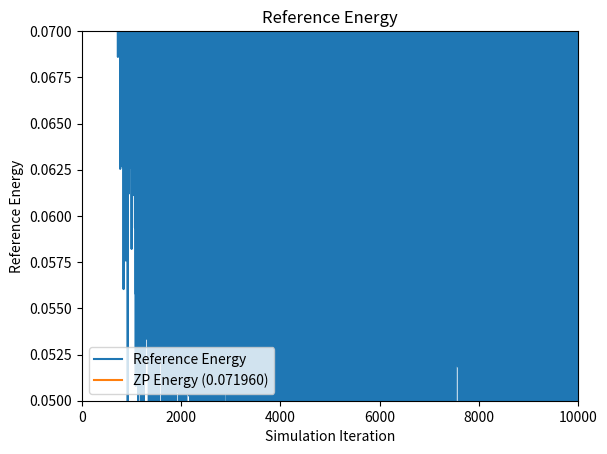
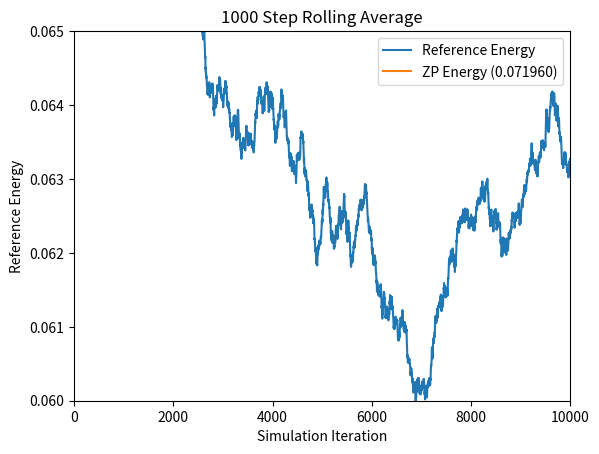
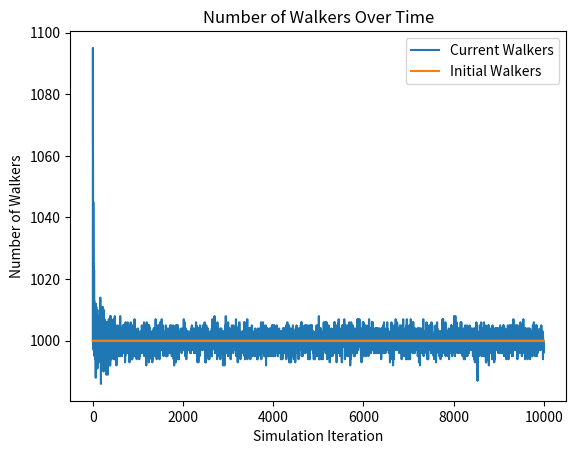
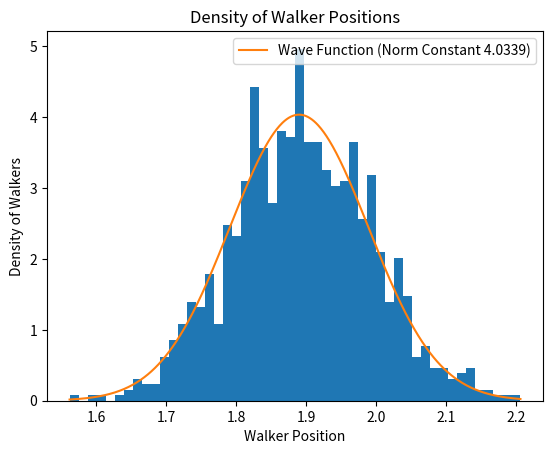

Generate these figures, in order, with matplotlib:
# [redacted]
# [redacted]
# Diffusion Monte Carlo (DMC) Simulation
# Script Style
# Last Updated 11/04/20

# This program runs a Diffusion Monte Carlo simulation to find an approximation for the
# ground state energy of a system of molecules. In this particular implementation, a 4D
# array is utilized as a main data structure for storing the coordinates of each atom 
# in each molecule in each walker. 

# To Run: Navigate to file in terminal directory and type 'python dmc_rs_4D_H2O.py'

# Output: Graphs for the reference energy, the n-step rolling average, and the number 
# of walkers at each time step, as well as a density histogram of the walker distance
# from equilibrium and the corresponding wave function

# Imports
import numpy as np
import itertools as it
import matplotlib.pyplot as plt
import scipy.integrate as integrate
import time
import sys


# Set print options to suppress scientific notation
np.set_printoptions(suppress=True)

# Ignore runtime divide by zero erros which can occur when the distances between two
# atoms are equal in the intermolecular potential energy function
np.seterr(divide='ignore')


###################################################################################
# Scientific Constants


# Mass of an electron
electron_mass = 9.10938970000e-28
# Avogadro's constant
avogadro = 6.02213670000e23


# Normalization constant
# Used in graphing the wave function. Can be found experimentally using the file
# dmc_rs_norm_constant.py. 
# Not calculated here given the time it takes each simulation
#N = 4.0303907719347185
# Norm constant 2
N = 4.033938699359097

# Number of coordinates
# Always 3, used for clarity
coord_const = 3


# Create a random seed for the number generator, can be changed to a constant value
# for the purpose of replicability
seed = np.random.randint(1000000)
# Set the seed manually for replicability purposes over multiple simulations
#seed = 

# Set the seed for the pseudo-random number generator. 
np.random.seed(seed)
print('Seed used: ' + str(seed))



####################################################################################
# Simulation Loop Constants


# Time step 
# Used to calculate the distance an atom moves in a time step
# Smaller time step means less movement in a given time step
dt = .1


# Length of the equilibration phase in time steps. The below data is for the water molecule
# If dt = 1.0, equilibration phase should be greater than 1500
# If dt = 0.5, equilibration phase should be greater than 2000
# If dt = 0.1, equilibration phase should be greater than 5000
equilibration_phase = 5000



# Number of time steps in a simulation
sim_length = 10000

# Number of initial walkers
n_walkers = 1000

# Number of time steps for rolling average calculation
rolling_avg = 1000


# Number of bins for histogram. More bins is more precise
n_bins = 50


# Set the dimensions of the 4D array of which the walkers, molecules, atoms, and positions 
# reside. Used for clarity in the simulation loop
walker_axis = 0
molecule_axis = 1
atom_axis = 2
coord_axis = 3



####################################################################################
# Molecule Model Constants


# Number of molecules in each walker
# Used to initialize the walker array
num_molecules = 1



# Atomic masses of atoms in system
# Used to calculate the atomic masses in Atomic Mass Units
oxygen_mass = 15.99491461957
hydrogen_mass = 1.007825
HOH_bond_angle = 112.0



# Equilibrium length of OH Bond
# Input as equation to avoid rounding errors
eq_bond_length = 1.0 / 0.529177

# Equilibrium angle of the HOH bond in radians
eq_bond_angle = HOH_bond_angle * np.pi/180

# Spring constant of the OH Bond
# Input as equation to avoid rounding errors 
kOH = 1059.162 * (1.0 / 0.529177)**2 * (4.184 / 2625.5)

# Spring constant of the HOH bond angle
kA = 75.90 * (4.184 / 2625.5)



# Returns an array of masses in Atomic Mass Units, Oxygen is first followed by both 
# Hydrogens
atomic_masses = np.array([oxygen_mass, hydrogen_mass, hydrogen_mass]) / (avogadro * electron_mass)



# Calculate the reduced mass of the system
# Note that as the wave function is being graphed for an OH vector, we only consider the
# reduced mass of the OH vector system
reduced_mass = ((atomic_masses[0]+atomic_masses[1])*atomic_masses[2])/np.sum(atomic_masses)


# Initial 4D walker array
# Returns a uniform distribution cenetered at the given bond length
# Array axes are walkers, molecules, coordinates, and atoms
walkers = (np.random.rand(n_walkers, num_molecules, atomic_masses.shape[0], \
    coord_const) - .5) 



#######################################################################################
# Simulation


# Create arrays to store values for plotting at each time step
reference_energy = np.zeros(sim_length)
num_walkers = np.zeros(sim_length)


# Input: 4D Array of walkers
# Output: 1D Array of intramolecular potential energies for each walker
# Calculates the potential energy of a walker based on the distance of bond lengths and 
# bond angles from equilibrium
def intra_pe(x):
    # Return the two OH vectors
	# Used to calculate the bond lengths and angle in a molecule
    OH_vectors = x[:,:,np.newaxis,0]-x[:,:,1:]
	
    # Returns the lengths of each OH bond vector for each molecule 
	# in each walker. 
    lengths = np.linalg.norm(OH_vectors, axis=3)
	
	# Calculates the bond angle in the HOH bond
	# Computes the arccosine of the dot product between the two vectors, by normalizing the
	# vectors to magnitude of 1
    angle = np.arccos(np.sum(OH_vectors[:,:,0]*-OH_vectors[:,:,1], axis=2) \
	        / np.prod(lengths, axis=2))
			
	# Calculates the potential energies based on the magnitude vector and bond angle
    pe_bond_lengths = .5 * kOH * (lengths - eq_bond_length)**2
    pe_bond_angle = .5 * kA * (angle - eq_bond_angle)**2
	
	# Sums the potential energy of the bond lengths with the bond angle to get potential energy
	# of one molecule, then summing to get potential energy of each walker
    return np.sum(np.sum(pe_bond_lengths, axis = 2)+pe_bond_angle, axis=1)

	
	
# Simulation loop
# Iterates over the walkers array, propogating each walker. Deletes and replicates those 
# walkers based on their potential energies with respect to the calculated reference energy
for i in range(sim_length):

    # Calculate the Reference Energy
	# Energy is calculated based on the average of all potential energies of walkers.
	# Is adjusted by a statistical value to account for large or small walker populations.
    reference_energy[i] = np.mean( intra_pe(walkers) ) \
        + (1.0 - (walkers.shape[walker_axis] / n_walkers) ) / ( 2.0*dt )
		
    # Current number of walkers
    num_walkers[i] = walkers.shape[walker_axis]
    #print('Num walkers: ', num_walkers[i])

	
	# Propagates each coordinate of each atom in each molecule of each walker within a normal
	# distribution given by the atomic mass of each atom.
    # Returns a 4D array in the shape of walkers with the standard deviation depending on the
    # atomic mass of each atom	
    propagations = np.random.normal(0, np.sqrt(dt/np.transpose(np.tile(atomic_masses, \
	    (walkers.shape[walker_axis], num_molecules, coord_const, 1)), \
        (walker_axis, molecule_axis, coord_axis, atom_axis))))
		
	# Adds the propagation lengths to the 4D walker array
    walkers = walkers + propagations
	
    
	
	# Calculates the potential energy of each walker in the system
    potential_energies = intra_pe(walkers)

    
	
	# Gives a uniform distribution in the range [0,1) associated with each walker
    # in the system
    # Used to calculate the chance that a walker is deleted or replicated	
    thresholds = np.random.rand(walkers.shape[walker_axis])
	
	
	# Calculates a probability for each walker that it is deleted
    # This is actually the probability that a walker is not deleted
    prob_delete = np.exp(-(potential_energies-reference_energy[i])*dt)

	# Calculates a probability for each walker that it is replicated
	# In the model it is based off of prob_delete
    prob_replicate = prob_delete - 1

	
	
	# Returns a boolean array of which walkers have a chance of surviving or being deleted
	# Based on the above probabilities and thresholds calculated for each walker
    # calculate which walkers actually have the necessary potential energies.
	# These two arrays are not mutually exclusive, but the calculations below ensure
	# that no walker is both deleted and replicated in the same time step.
    to_delete = prob_delete < thresholds
    to_replicate = prob_replicate > thresholds
    
	
	
	# Gives a boolean array of indices of the walkers that are not deleted
	# Calculates if a walker is deleted by if its potential energy is greater than
	# the reference energy and if its threshold is above the prob_delete threshold.
	# Notice that walkers_to_remain is mutually exclusive from walkers_to_replicate
	# as the potential energy calculate is exclusive.
    walkers_to_remain = np.invert( (potential_energies > reference_energy[i]) * to_delete )
	
	# Returns the walkers that remain after deletion
    walkers_after_delete = walkers[walkers_to_remain]

	
	
	# Gives a boolean array of indices of the walkres that are replicated
	# Calculates if a walker is replicated by if its potential energy is less than
	# the reference energy and if its threshold is below the prob_replicate threshold.
    walkers_to_replicate = (potential_energies < reference_energy[i]) * to_replicate
	
	# Returns the walkers that are to be replicated
    walkers_after_replication = walkers[walkers_to_replicate]
	
	
	
	# Returns the new walker array
	# Concatenates the walkers that were not deleted with the walkers that are to be 
	# replicated. Since a replicated walker was not deleted, concatenating these two 
	# arrays serves to replicated a walker. 
	# Notice that if the potential energy is equal the reference energy, the walker 
	# will appear in the walkers_after_delete array but not in the 
	# walkers_after_replication array. This serves to ensure that in the unlikely case 
	# of equal potential and reference energy, the walker is neither replicated nor deleted. 
    walkers = np.append(walkers_after_delete, walkers_after_replication, axis = walker_axis)
    
    

#####################################################################################
# Output


# Uncomment the below line to avoid graphing 
#sys.exit(0)


# Calculate the rolling average for rolling_avg time steps
ref_rolling_avg = np.zeros(sim_length)
for i in range(rolling_avg, sim_length):
    # Calculate the rolling average by looping over the past rolling_avg time steps 
    for j in range(rolling_avg):
        ref_rolling_avg[i] = ( ref_rolling_avg[i] - ( ref_rolling_avg[i] / (j+1) ) ) \
            + ( reference_energy[i-j] / (j+1) )
			
			
# Calculate the average reference convergence energy based on reference energy after the
# equilibration phase
ref_converge_num = np.mean(ref_rolling_avg[rolling_avg:])


# Create walker num array for plotting
init_walkers = (np.zeros(sim_length) + 1 )* n_walkers

# Create Zero Point Energy array for plotting
zp_energy = (np.zeros(sim_length) + 1) * ref_converge_num	

			

# Calculate the distance between one of the OH vectors
# Used in the histogram and wave function plot	
OH_positions = np.linalg.norm(walkers[:,0,0]-walkers[:,0,1], axis = molecule_axis)



# Get the range to graph the wave function in
# Step is .001, which is usually a good smooth value
x = np.arange(OH_positions.min(), OH_positions.max(), step = .001)


# Plot the reference energy throughout the simulation
plt.figure(1)
plt.plot(reference_energy, label= 'Reference Energy')
plt.plot(zp_energy, label='ZP Energy (' + str.format('{0:.6f}', ref_converge_num) + ')')
plt.axis([0,sim_length,.05,.07])
plt.xlabel('Simulation Iteration')
plt.ylabel('Reference Energy')
plt.title('Reference Energy')
plt.legend()

# Plot the rolling average of the reference energy throughout the simulation
plt.figure(2)
plt.plot(np.arange(rolling_avg,sim_length),ref_rolling_avg[rolling_avg:], label= 'Reference Energy')
plt.plot(zp_energy, label='ZP Energy (' + str.format('{0:.6f}', ref_converge_num) + ')')
plt.axis([0,sim_length,.06,.065])
plt.xlabel('Simulation Iteration')
plt.ylabel('Reference Energy')
plt.title(str(rolling_avg) + ' Step Rolling Average')
plt.legend()


# Plot the number of walkers throughout the simulation
plt.figure(3)
plt.plot(num_walkers, label='Current Walkers')
plt.plot(init_walkers, label='Initial Walkers')
plt.xlabel('Simulation Iteration')
plt.ylabel('Number of Walkers')
plt.title('Number of Walkers Over Time')
plt.legend()


# Plot a density histogram of the walkers at the final iteration of the simulation
plt.figure(4)
plt.hist(OH_positions, bins=n_bins, density=True)
plt.plot(x, N*np.exp(-((x-eq_bond_length)**2)*np.sqrt(kOH*reduced_mass)/2), label = 'Wave Function (Norm Constant ' + str.format('{0:.4f}' + ')', N))
plt.xlabel('Walker Position')
plt.ylabel('Density of Walkers')
plt.title('Density of Walker Positions')
plt.legend()

plt.show()

